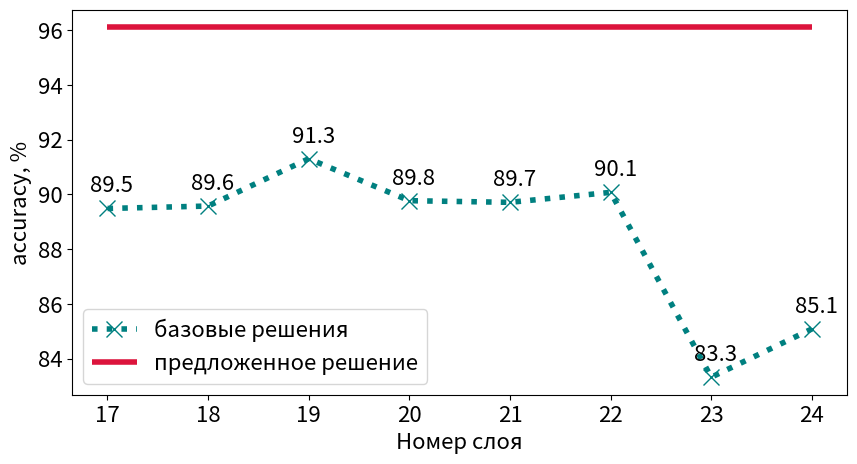

This figure's Python source:
import matplotlib
import matplotlib.pyplot as plt
import numpy as np

font = {
    'size': 12 * 1.333
}
matplotlib.rc('font', **font)

baseline_data = [
    (-1, 0.85088),
    (-2, 0.83324),
    (-3, 0.90072),
    (-4, 0.89708),
    (-5, 0.89768),
    (-6, 0.91300),
    (-7, 0.89572),
    (-8, 0.89484),
]

baseline_layers = np.array([25 + layer for layer, _ in baseline_data])
baseline_scores = [score * 100 for _, score in baseline_data]
plt.figure(figsize=(10, 5))
plt.plot(
    baseline_layers,
    baseline_scores,
    label="базовые решения",
    marker='x',
    linestyle='dotted',
    markersize=12,
    linewidth=4,
    color='teal',
)
for i, value in enumerate(baseline_scores):
    plt.annotate(f"{value:.1f}", xy=(baseline_layers[i] - 0.17, baseline_scores[i] + 0.6))

plt.hlines(
    y=96.1,
    xmin=baseline_layers.min(),
    xmax=baseline_layers.max(),
    colors='crimson',
    label="предложенное решение",
    linewidth=4,
)

plt.legend(loc='lower left')
plt.xlabel("Номер слоя")
plt.ylabel("accuracy, %")

plt.savefig('baselines_compare.svg', transparent=True)
plt.savefig('baselines_compare.png', transparent=True)
